3-way image classification set "lego-image-classification" from GitHub (tvuylsteke/lego-image-classification); label vocabulary: no brick, brick 2x4, brick 1x2.

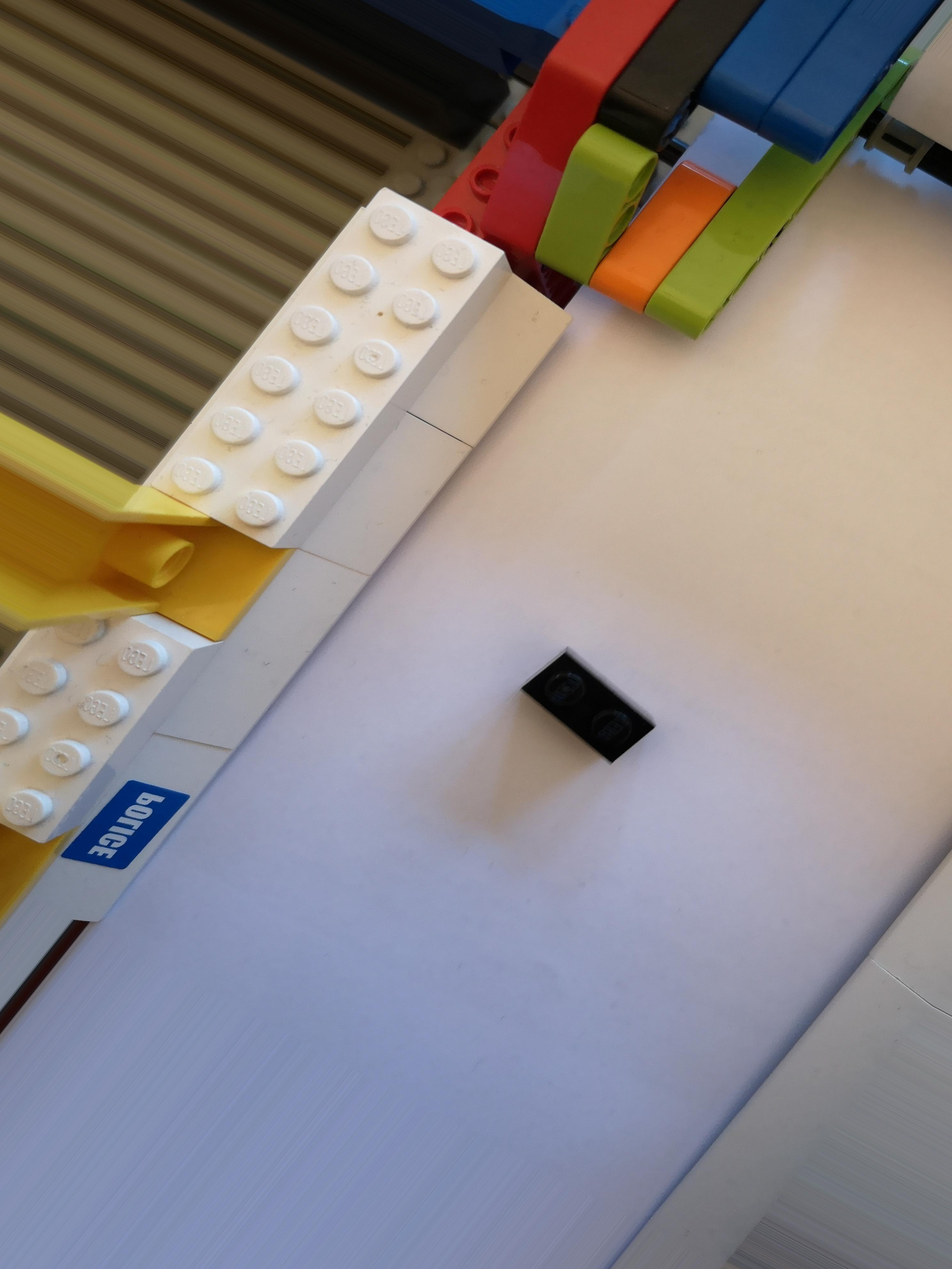
Label: brick 1x2

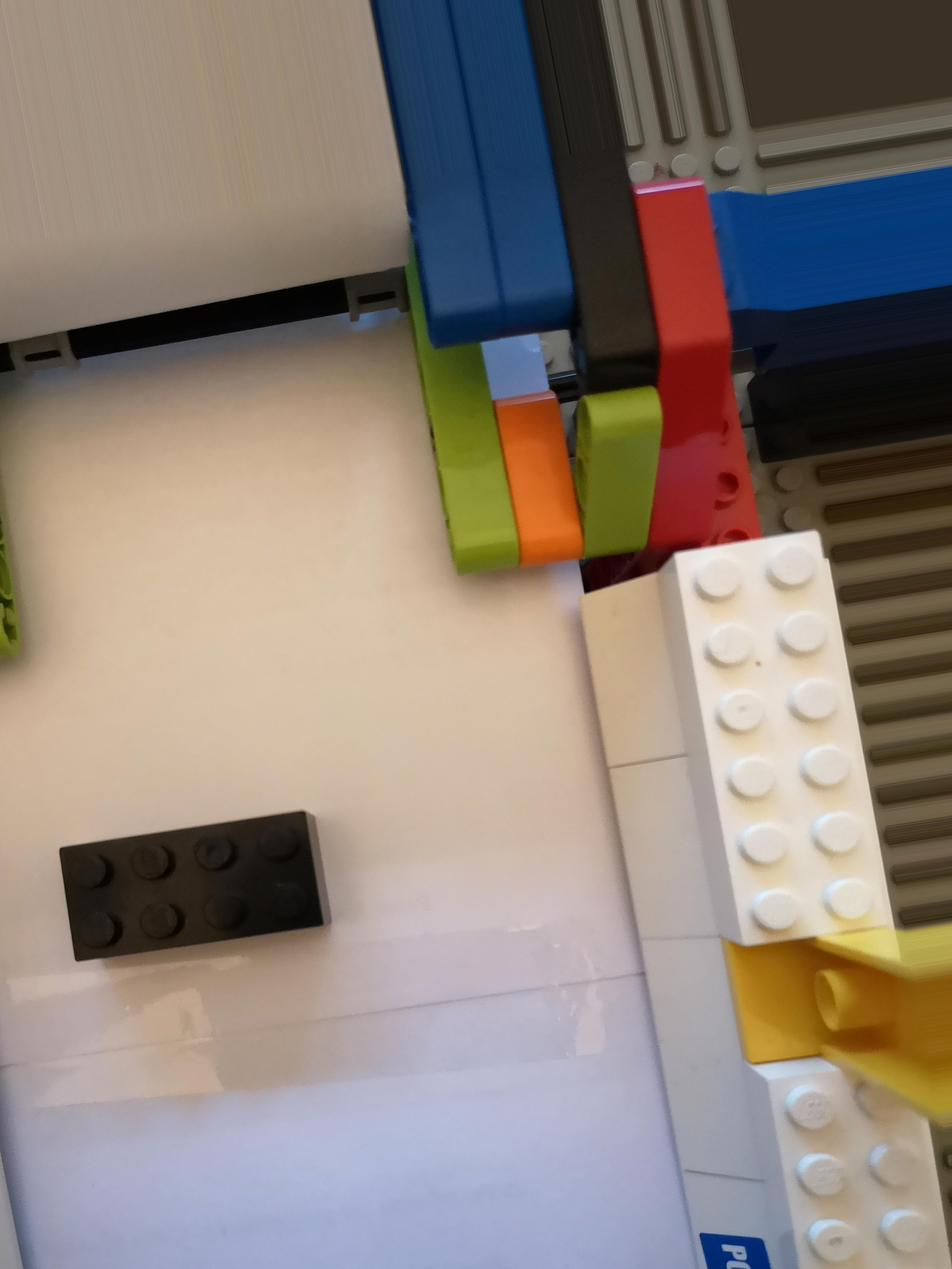
Label: brick 2x4

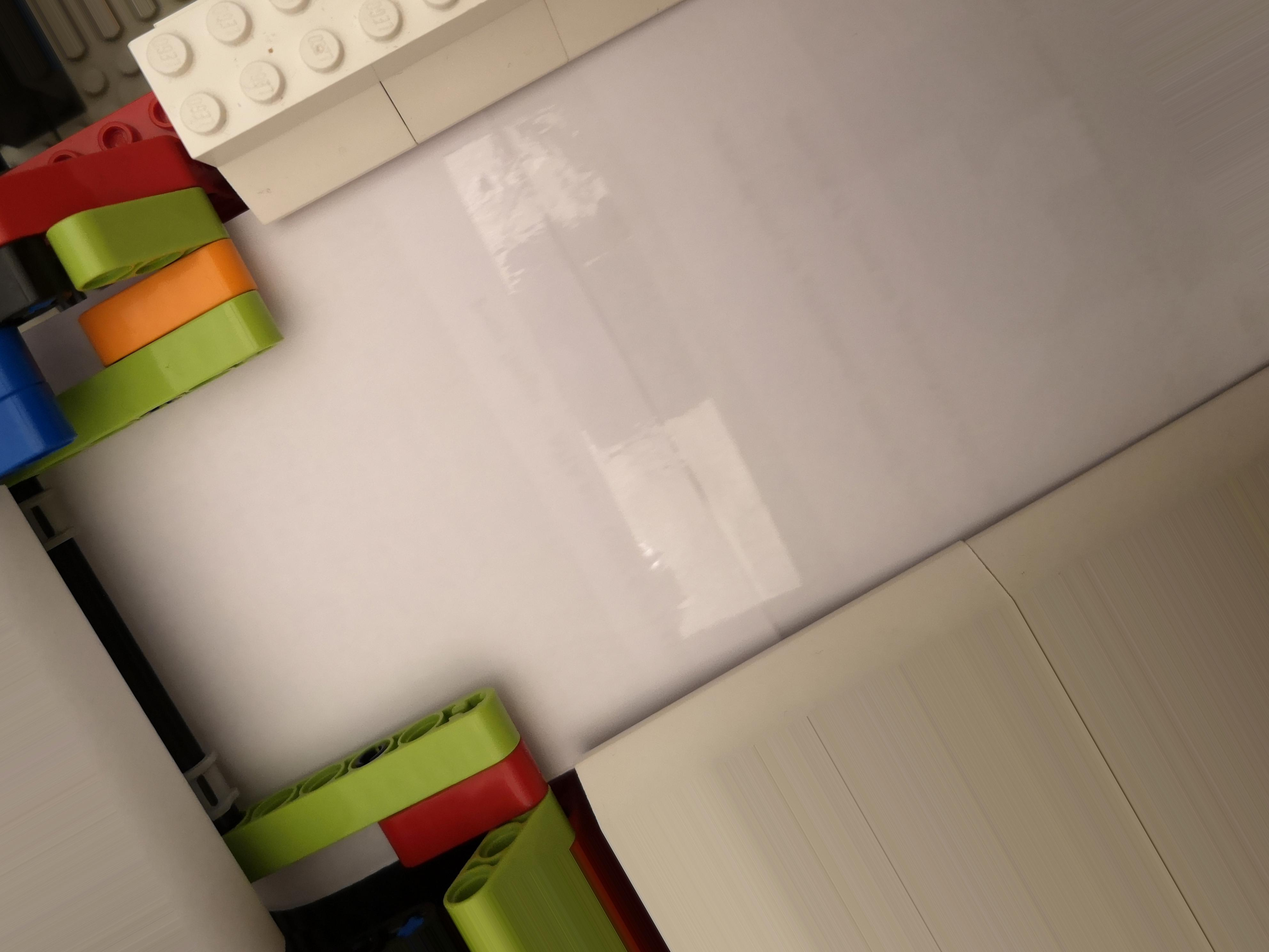
Label: no brick

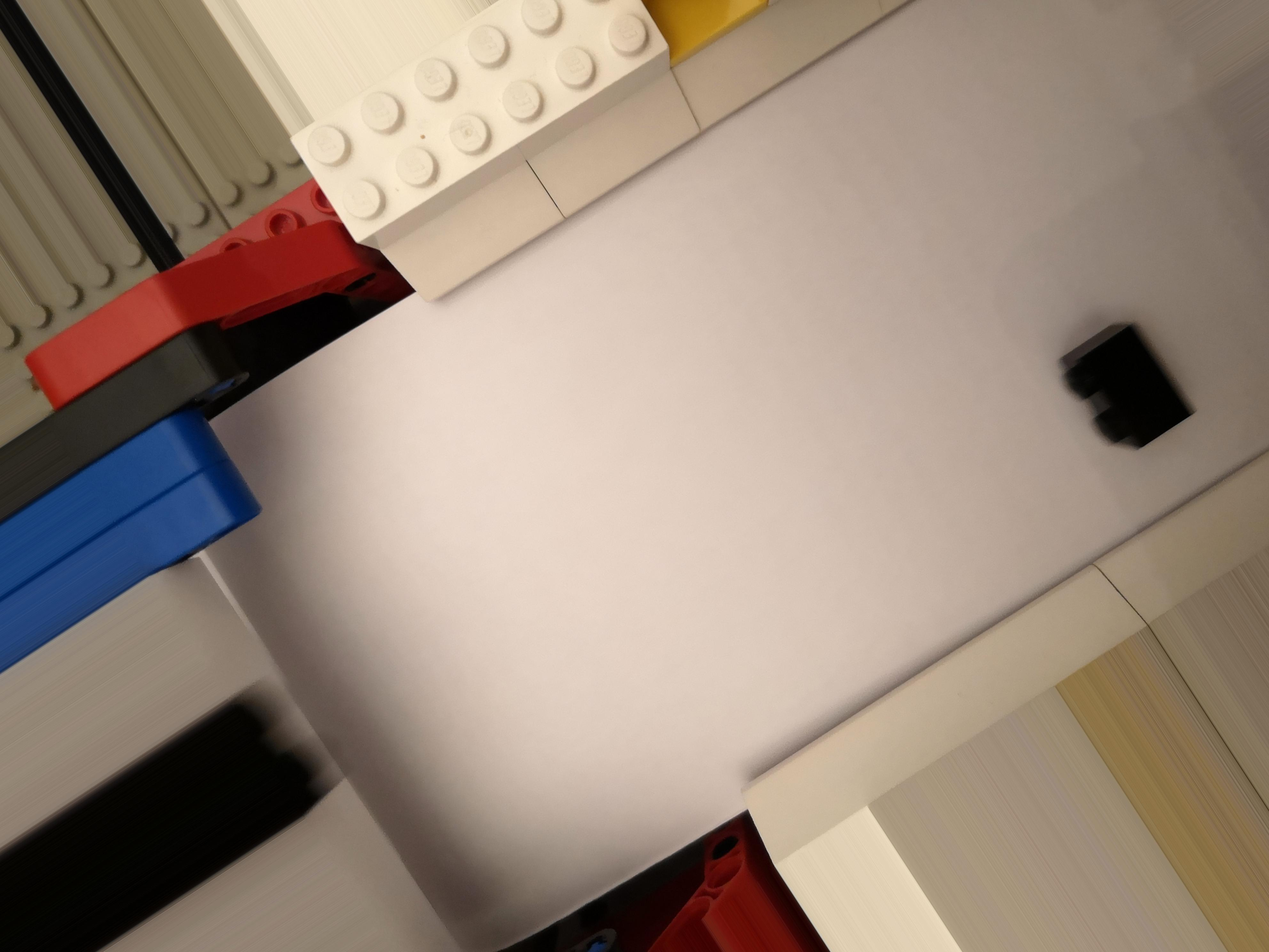
Label: brick 1x2

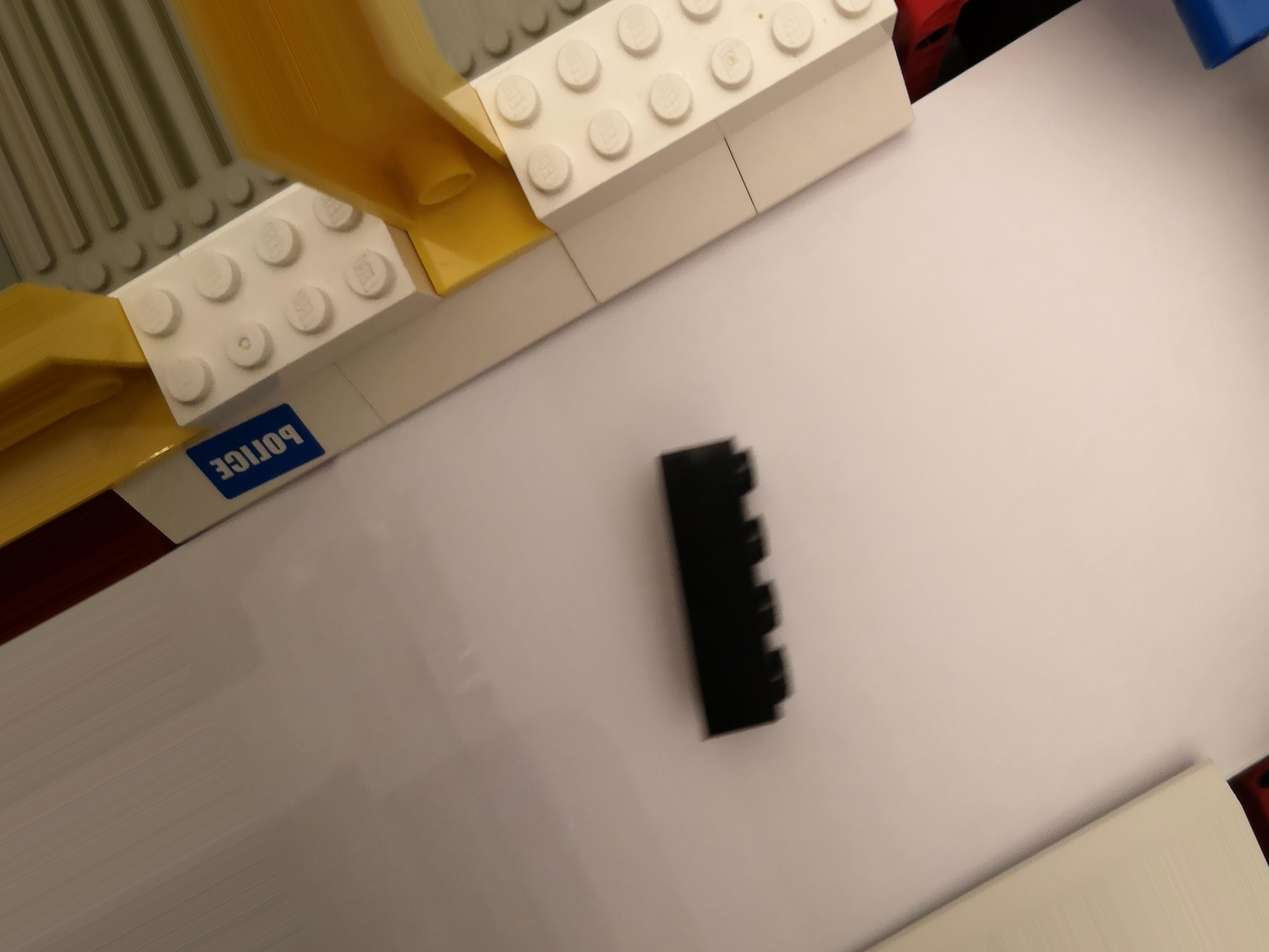
Label: brick 2x4

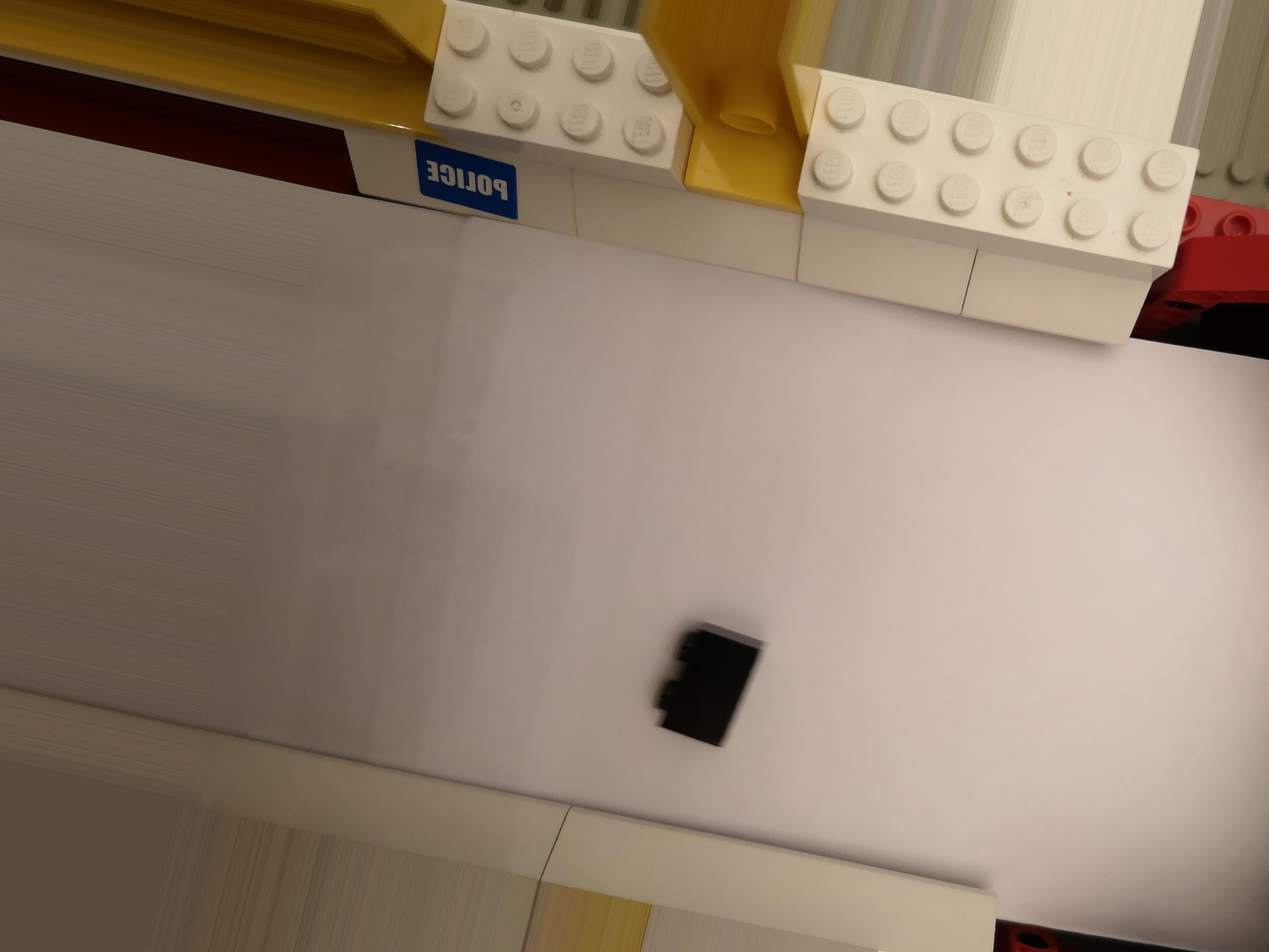
Label: brick 1x2
